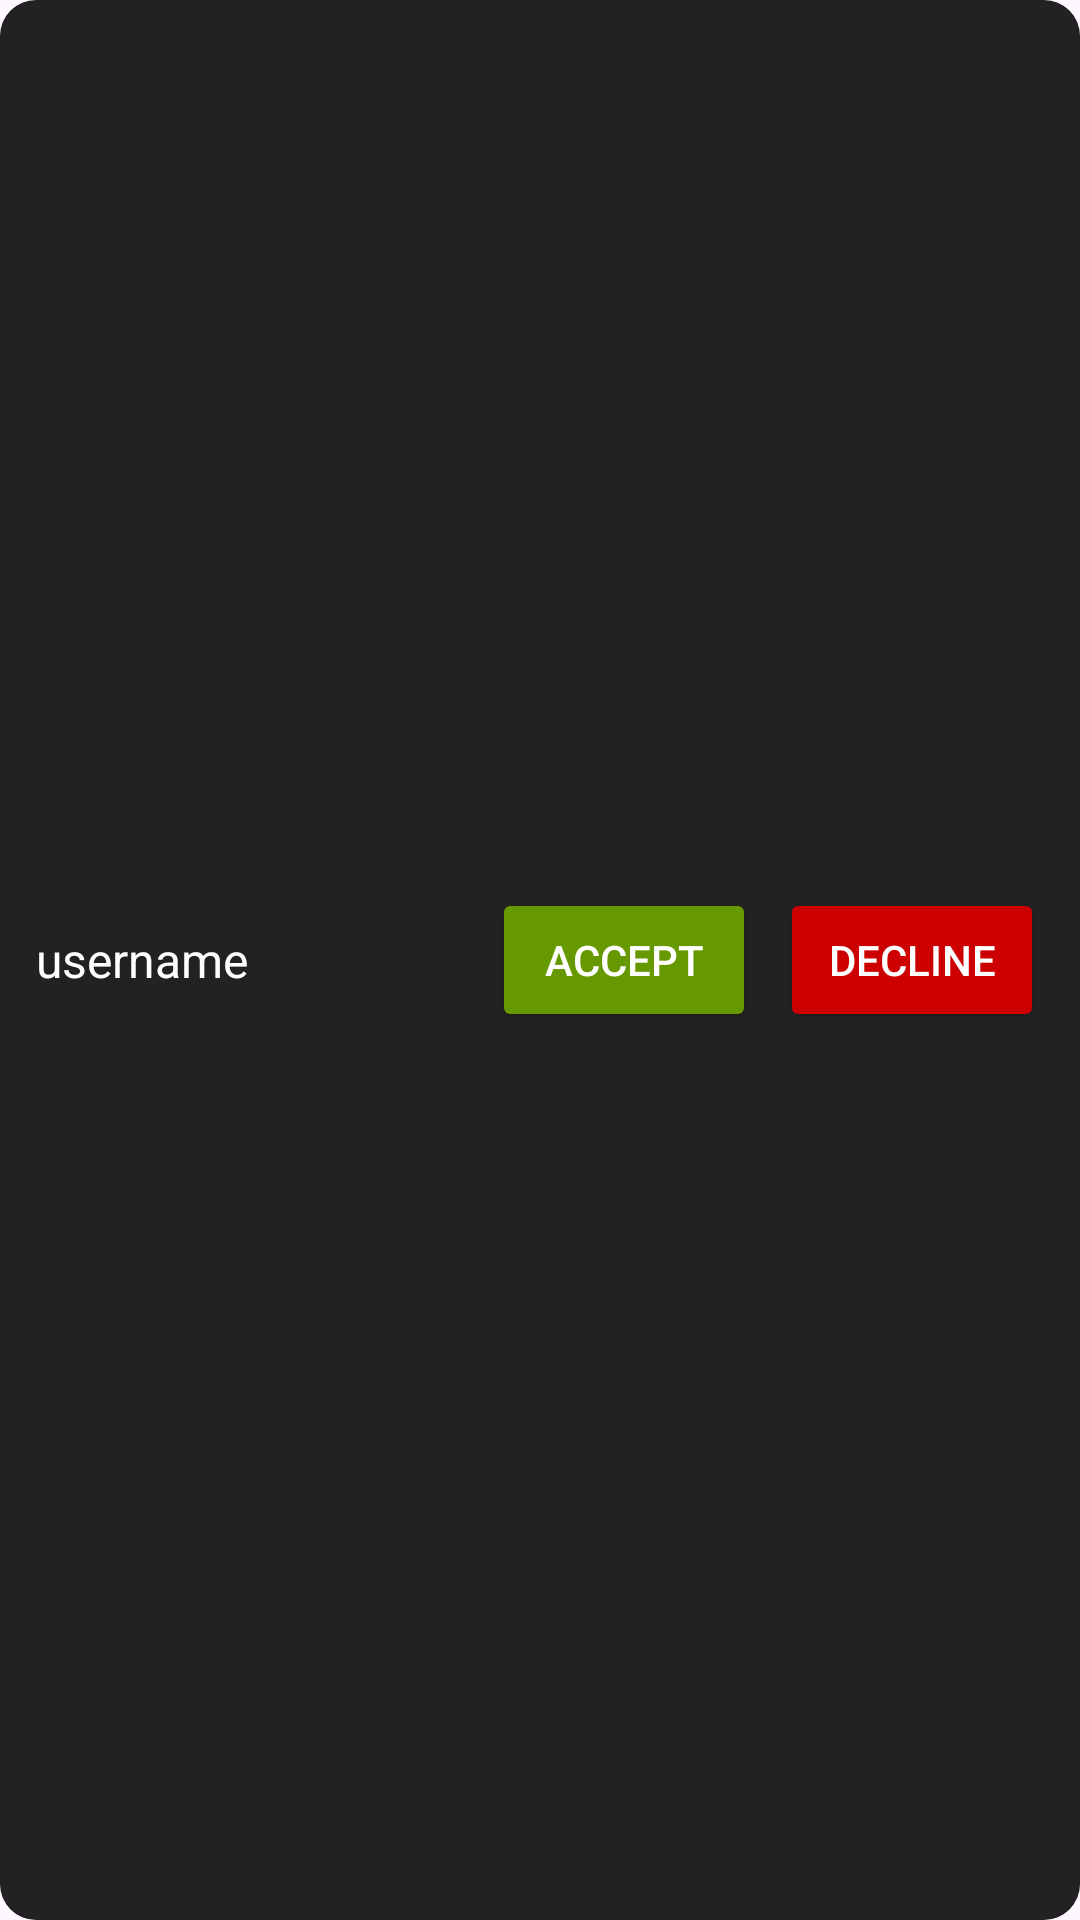

Android layout source for this screen:
<!-- AndroidManifest.xml: application theme Theme.Transferly -->
<!-- res/layout/friend_request_item.xml -->
<?xml version="1.0" encoding="utf-8"?>
<LinearLayout xmlns:android="http://schemas.android.com/apk/res/android"
    android:layout_width="match_parent"
    android:layout_height="wrap_content"
    android:orientation="horizontal"
    android:padding="12dp"
    android:gravity="center_vertical"
    android:background="@drawable/rounded_item_bg">

    <TextView
        android:id="@+id/requestUsername"
        android:layout_width="0dp"
        android:layout_height="wrap_content"
        android:layout_weight="1"
        android:text="username"
        android:textColor="#FFFFFF"
        android:textSize="16sp" />

    <Button
        android:id="@+id/acceptButton"
        android:layout_width="wrap_content"
        android:layout_height="wrap_content"
        android:text="Accept"
        android:textColor="@android:color/white"
        android:backgroundTint="@android:color/holo_green_dark" />

    <Button
        android:id="@+id/declineButton"
        android:layout_width="wrap_content"
        android:layout_height="wrap_content"
        android:text="Decline"
        android:textColor="@android:color/white"
        android:backgroundTint="@android:color/holo_red_dark"
        android:layout_marginStart="8dp" />
</LinearLayout>
<!-- resources referenced by this layout -->
<resources>
  <!-- drawable rounded_item_bg (drawable) -->
  <?xml version="1.0" encoding="utf-8"?>
  <shape xmlns:android="http://schemas.android.com/apk/res/android" android:shape="rectangle">
      <solid android:color="#222222" />
      <corners android:radius="12dp" />
      <padding
          android:left="12dp"
          android:top="12dp"
          android:right="12dp"
          android:bottom="12dp" />
  </shape>
  <style name="Theme.Transferly" parent="Theme.Material3.DayNight.NoActionBar">
          
          <item name="colorPrimary">@color/purple_500</item>
          <item name="colorPrimaryVariant">@color/purple_700</item>
          <item name="colorOnPrimary">@color/white</item>
  
          
          <item name="android:windowBackground">@color/white</item>
  
          
          <item name="android:statusBarColor">@color/purple_700</item>
  
          
          <item name="android:navigationBarColor">@color/black</item>
  
          <item name="materialButtonStyle">@style/Widget.MaterialComponents.Button</item>
  
  
  
      </style>
  <color name="purple_500">#6200EE</color>
  <color name="purple_700">#3700B3</color>
  <color name="white">#cbcbd0</color>
  <color name="black">#FF000000</color>
</resources>
